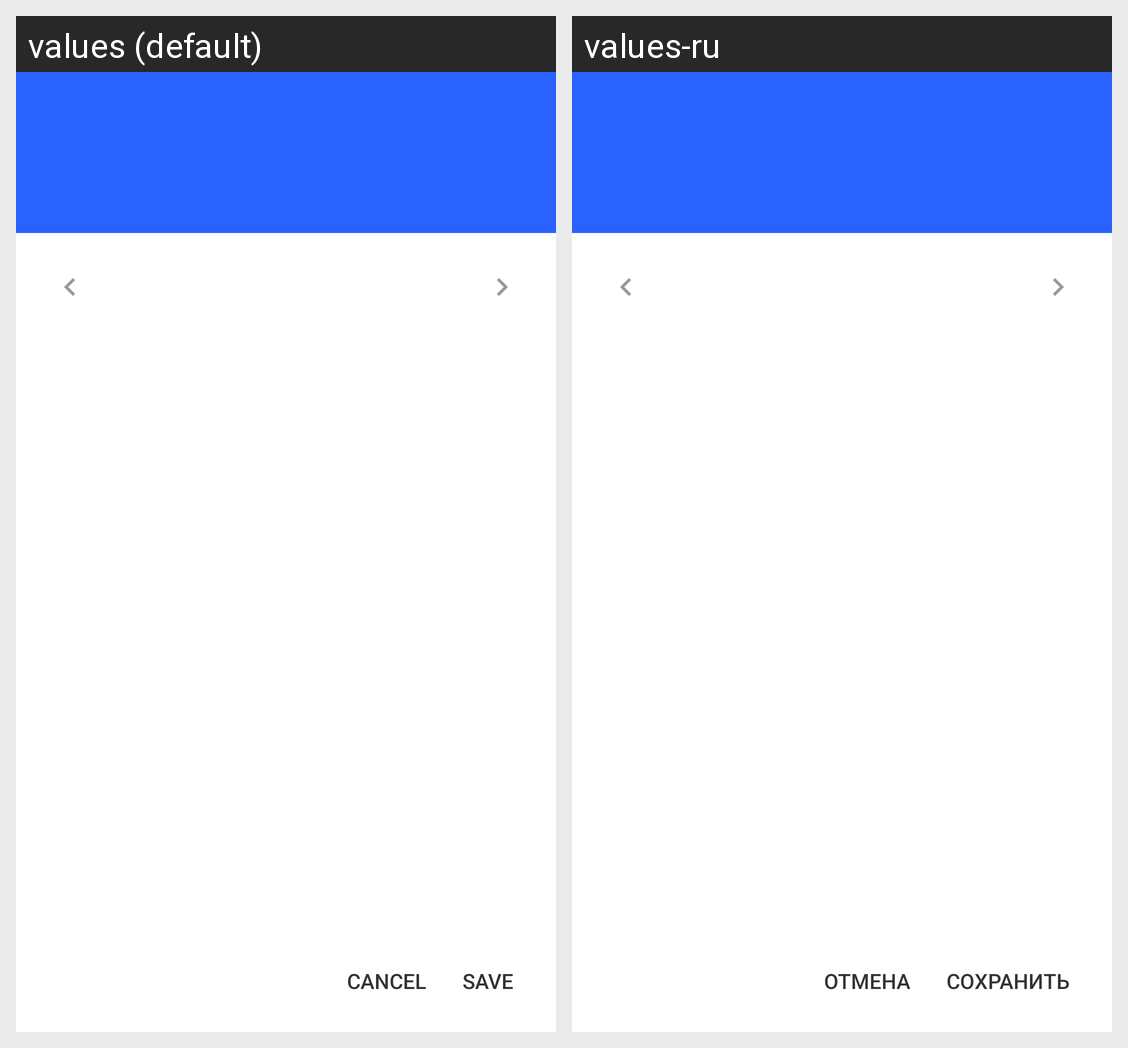

The Android screen above is rendered under two locales of the same app. Produce the string resources it draws, with the default and per-locale values.
Android screen res/layout/slycalendar_frame.xml rendered under 2 locales, left to right: values (default), values-ru. Device: Nexus 5 (rendered at 1080×1920; each locale shown at half size, 540×960, under a caption strip naming it); theme Theme.MaterialComponents.DayNight.NoActionBar.
Strings drawn on this screen, with the default value and each locale's value (text and hints the layout hard-codes, and strings that could not be matched under every locale, appear in the picture but are not listed):

slycalendar_cancel
  values: Cancel
  values-ru: Отмена

slycalendar_save
  values: Save
  values-ru: Сохранить
